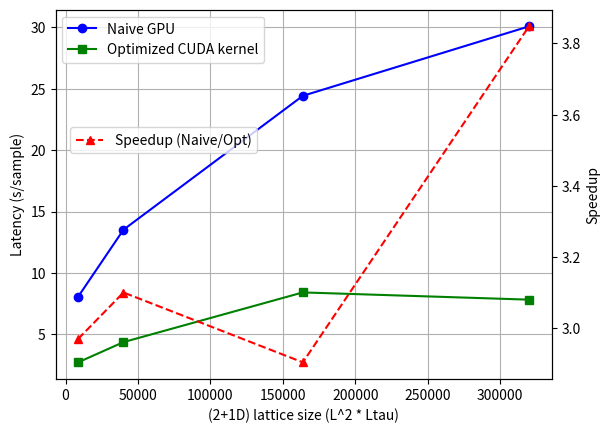

Write the Python code that produced this figure. (Note: this script raises an exception after producing the figure.)
import numpy as np
import matplotlib.pyplot as plt
import os

Ls = [6, 10, 16, 20]
Ls = [L**3*40 for L in Ls]
latency_naive_gpu = [8.05, 13.52, 24.43, 30.09]
latency_opt_cuda = [2.71, 4.36, 8.41, 7.82]
speedup = [latency_naive_gpu[i] / latency_opt_cuda[i] for i in range(len(latency_naive_gpu))]   

fig, ax1 = plt.subplots()

# Plot latencies on the primary y-axis
ax1.plot(Ls, latency_naive_gpu, marker='o', linestyle='-', color='b', label='Naive GPU')
ax1.plot(Ls, latency_opt_cuda, marker='s', linestyle='-', color='g', label='Optimized CUDA kernel')
ax1.set_xlabel('(2+1D) lattice size (L^2 * Ltau)')
ax1.set_ylabel('Latency (s/sample)')
# ax1.set_title('Latency vs Ls')
ax1.legend(loc='upper left')
ax1.grid(True)

# Create a secondary y-axis for speedup
ax2 = ax1.twinx()
ax2.plot(Ls, speedup, marker='^', linestyle='--', color='r', label='Speedup (Naive/Opt)')
ax2.set_ylabel('Speedup')
ax2.legend(bbox_to_anchor=(0.42, 0.7))  # Shift down to avoid overlap

plt.show(block=False)

# Save the plot
script_path = os.path.dirname(os.path.abspath(__file__))
class_name = __file__.split('/')[-1].replace('.py', '')
method_name = "latency_speedup"
save_dir = os.path.join(script_path, f"./figures/{class_name}")
os.makedirs(save_dir, exist_ok=True)
file_path = os.path.join(save_dir, f"{method_name}.pdf")
plt.savefig(file_path, format="pdf", bbox_inches="tight")
print(f"Figure saved at: {file_path}")


